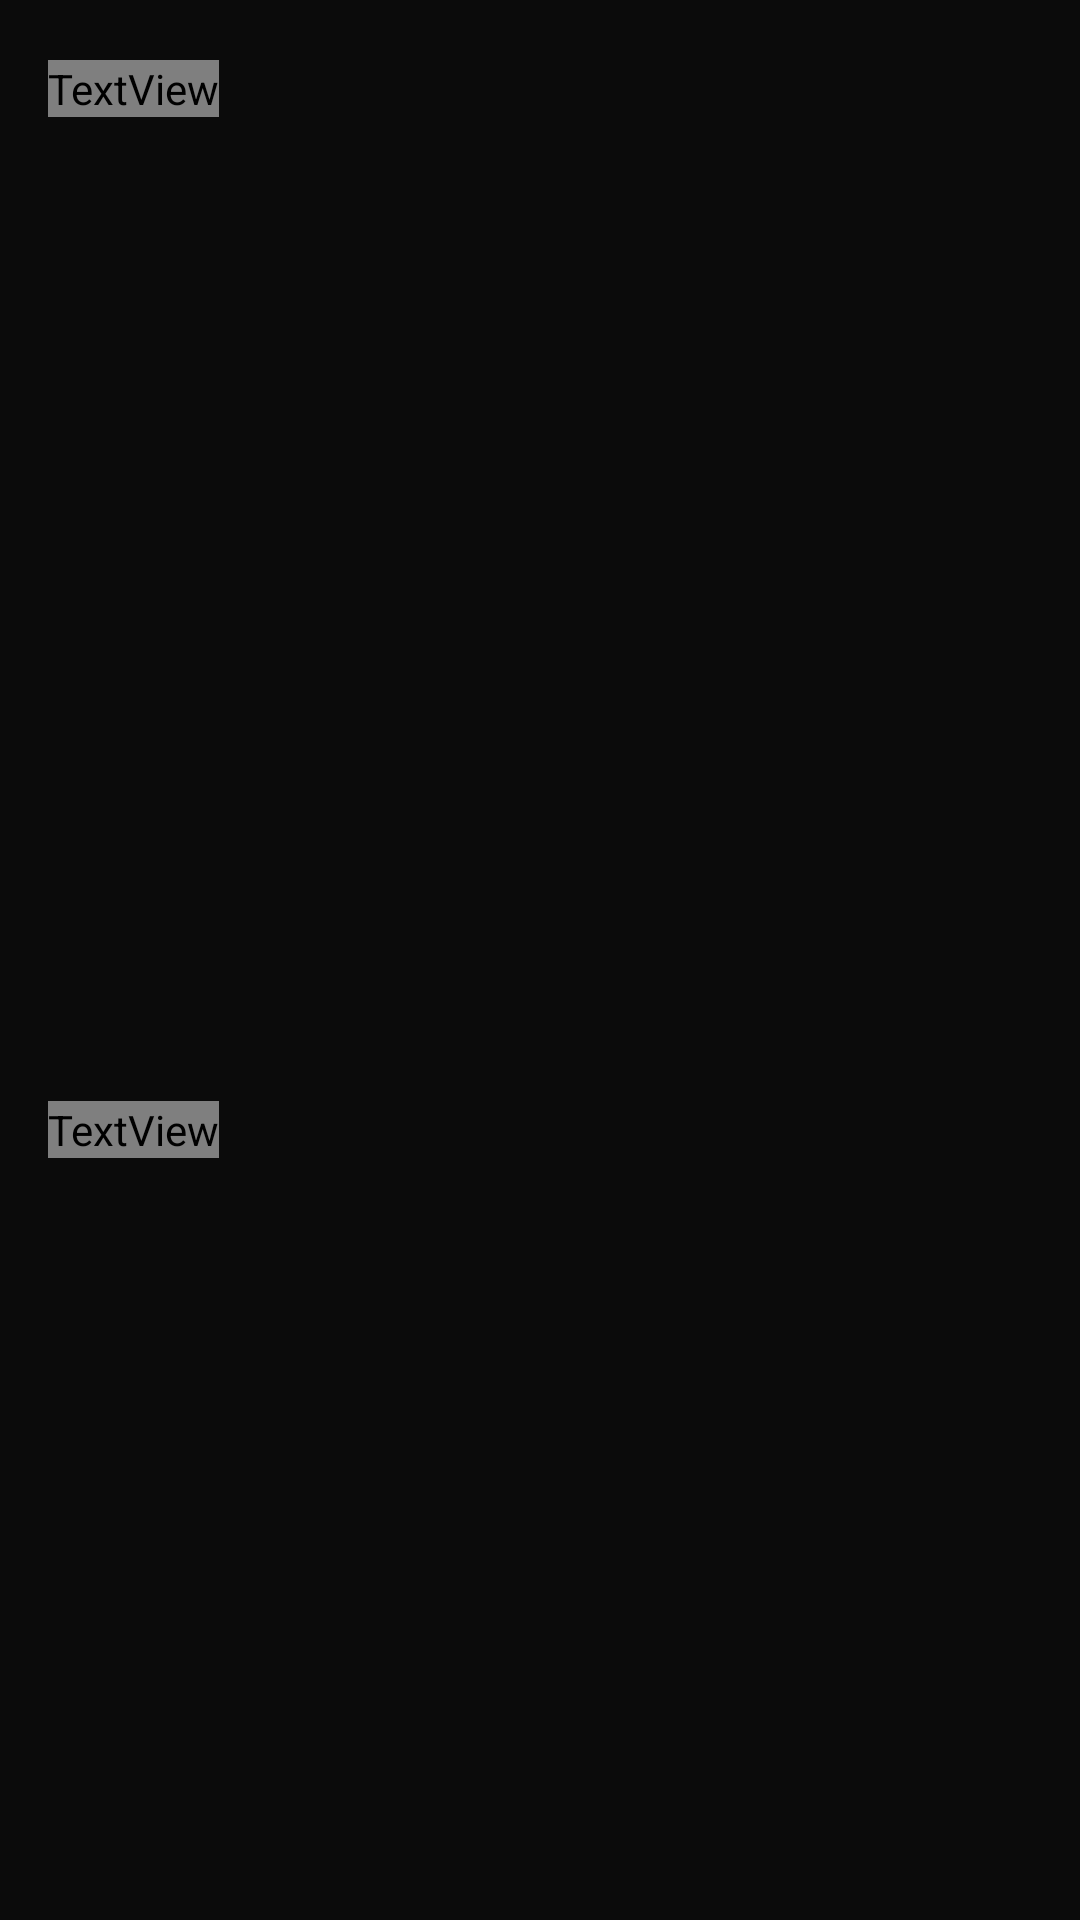

Reconstruct the res/layout file that produces this screen, plus the resources it refers to.
<!-- AndroidManifest.xml: application theme Theme.Supreme -->
<!-- res/layout/fragment_media_tab.xml -->
<?xml version="1.0" encoding="utf-8"?>
<androidx.constraintlayout.widget.ConstraintLayout xmlns:android="http://schemas.android.com/apk/res/android"
    xmlns:app="http://schemas.android.com/apk/res-auto"
    xmlns:tools="http://schemas.android.com/tools"
    android:layout_width="match_parent"
    android:layout_height="match_parent"
    android:background="@color/pages_bg"
    tools:context=".ui.screens.racing.upcoming.MediaTabFragment">

    <TextView
        android:id="@+id/header_news"
        android:layout_width="wrap_content"
        android:layout_height="wrap_content"
        android:layout_marginStart="16dp"
        android:layout_marginTop="20dp"
        android:text="@string/news"
        android:textAppearance="@style/TextAppearance.MdcTypographyStyles.Headline6"
        app:layout_constraintStart_toStartOf="parent"
        app:layout_constraintTop_toTopOf="parent" />

    <TextView
        android:id="@+id/see_all_news"
        style="@style/SeeAllButton"
        android:layout_width="wrap_content"
        android:layout_height="wrap_content"
        android:layout_marginEnd="18dp"
        app:layout_constraintBottom_toBottomOf="@id/header_news"
        app:layout_constraintEnd_toEndOf="parent"
        app:layout_constraintTop_toTopOf="@id/header_news" />

    <androidx.recyclerview.widget.RecyclerView
        android:id="@+id/recycler_view_media_news"
        android:layout_width="match_parent"
        android:layout_height="0dp"
        android:layout_marginTop="20dp"
        android:layout_marginEnd="16dp"
        app:layout_constraintBottom_toTopOf="@id/header_video"
        app:layout_constraintStart_toStartOf="parent"
        app:layout_constraintTop_toBottomOf="@id/header_news"
        tools:listitem="@layout/item_media_news" />

    <TextView
        android:id="@+id/header_video"
        android:layout_width="wrap_content"
        android:layout_height="wrap_content"
        android:layout_marginStart="16dp"
        android:layout_marginTop="20dp"
        android:layout_marginBottom="254dp"
        android:text="@string/video"
        android:textAppearance="@style/TextAppearance.MdcTypographyStyles.Headline6"
        app:layout_constraintBottom_toBottomOf="parent"
        app:layout_constraintStart_toStartOf="parent"
        app:layout_constraintTop_toBottomOf="@id/recycler_view_media_news" />

    <TextView
        android:id="@+id/see_all_media_video"
        style="@style/SeeAllButton"
        android:layout_width="wrap_content"
        android:layout_height="wrap_content"
        android:layout_marginEnd="18dp"
        app:layout_constraintBottom_toBottomOf="@id/header_video"
        app:layout_constraintEnd_toEndOf="parent" />

    <androidx.recyclerview.widget.RecyclerView
        android:id="@+id/recycler_view_media_video"
        android:layout_width="match_parent"
        android:layout_height="0dp"
        android:layout_marginStart="16dp"
        android:layout_marginTop="20dp"
        android:layout_marginEnd="16dp"
        app:layout_constraintBottom_toBottomOf="parent"
        app:layout_constraintStart_toStartOf="parent"
        app:layout_constraintTop_toBottomOf="@id/header_video"
        tools:listitem="@layout/item_media_video" />

</androidx.constraintlayout.widget.ConstraintLayout>
<!-- res/layout/item_media_news.xml (included above) -->
<?xml version="1.0" encoding="utf-8"?>
<com.google.android.material.card.MaterialCardView xmlns:android="http://schemas.android.com/apk/res/android"
    xmlns:app="http://schemas.android.com/apk/res-auto"
    xmlns:tools="http://schemas.android.com/tools"
    android:layout_width="match_parent"
    android:layout_height="wrap_content"
    app:shapeAppearance="@style/Widget.App.CardView.ShapeAppearance"
    android:layout_marginBottom="16dp">

    <androidx.constraintlayout.widget.ConstraintLayout
        android:layout_width="match_parent"
        android:layout_height="match_parent">

        <com.google.android.material.imageview.ShapeableImageView
            android:id="@+id/icon_media_news"
            android:layout_width="0dp"
            android:layout_height="0dp"
            android:layout_marginTop="12dp"
            android:layout_marginBottom="12dp"
            android:scaleType="fitXY"
            app:layout_constraintBottom_toBottomOf="parent"
            app:layout_constraintEnd_toStartOf="@id/guideline"
            app:layout_constraintStart_toStartOf="parent"
            app:layout_constraintTop_toTopOf="parent"
            app:shapeAppearance="@style/Widget.App.CardView.ShapeAppearance"
            tools:srcCompat="@drawable/bg" />

        <TextView
            android:id="@+id/subtitle_media_news"
            android:layout_width="wrap_content"
            android:layout_height="wrap_content"
            android:layout_marginStart="24dp"
            android:layout_marginTop="20dp"
            android:textAppearance="@style/TextAppearance.MdcTypographyStyles.Subtitle2"
            android:textColor="@color/red"
            app:layout_constraintStart_toEndOf="@id/guideline"
            app:layout_constraintTop_toTopOf="parent"
            tools:text="Report" />

        <TextView
            android:id="@+id/title_media_news"
            android:layout_width="0dp"
            android:layout_height="wrap_content"
            android:layout_marginTop="8dp"
            android:layout_marginEnd="16dp"
            android:layout_marginBottom="20dp"
            app:layout_constraintBottom_toBottomOf="parent"
            app:layout_constraintEnd_toEndOf="parent"
            app:layout_constraintStart_toStartOf="@id/subtitle_media_news"
            app:layout_constraintTop_toBottomOf="@id/subtitle_media_news"
            tools:text="TREMAYNE: Bottas may not have had his best day in Mexico" />

        <androidx.constraintlayout.widget.Guideline
            android:id="@+id/guideline"
            android:layout_width="wrap_content"
            android:layout_height="wrap_content"
            android:orientation="vertical"
            app:layout_constraintGuide_begin="154dp" />
    </androidx.constraintlayout.widget.ConstraintLayout>


</com.google.android.material.card.MaterialCardView>
<!-- res/layout/item_media_video.xml (included above) -->
<?xml version="1.0" encoding="utf-8"?>
<com.google.android.material.card.MaterialCardView xmlns:android="http://schemas.android.com/apk/res/android"
    xmlns:app="http://schemas.android.com/apk/res-auto"
    xmlns:tools="http://schemas.android.com/tools"
    android:layout_width="match_parent"
    android:layout_height="wrap_content">


</com.google.android.material.card.MaterialCardView>
<!-- resources referenced by this layout -->
<resources>
  <color name="pages_bg">#0B0B0B</color>
  <color name="red">#EE0000</color>
  <!-- drawable bg: png bitmap (drawable, 175008 bytes) -->
  <style name="TextAppearance.MdcTypographyStyles.Headline6" parent="TextAppearance.MaterialComponents.Headline6">
          <item name="fontFamily">@font/oxanium_bold</item>
          <item name="android:fontFamily">@font/oxanium_bold</item>
          <item name="android:textSize">18sp</item>
      </style>
  <style name="TextAppearance.MdcTypographyStyles.Subtitle2" parent="TextAppearance.MaterialComponents.Subtitle2">
          <item name="fontFamily">@font/oxanium_semibold</item>
          <item name="android:fontFamily">@font/oxanium_semibold</item>
          <item name="android:textSize">12sp</item>
      </style>
  <style name="Theme.Supreme" parent="Theme.MaterialComponents.DayNight.DarkActionBar">
          
          <item name="colorPrimary">@color/purple_500</item>
          <item name="colorPrimaryVariant">@color/purple_700</item>
          <item name="colorOnPrimary">@color/white</item>
          
          <item name="colorSecondary">@color/teal_200</item>
          <item name="colorSecondaryVariant">@color/teal_700</item>
          <item name="colorOnSecondary">@color/black</item>
          
          <item name="android:statusBarColor" tools:targetApi="l">?attr/colorPrimaryVariant</item>
          
      </style>
  <color name="purple_500">#FF6200EE</color>
  <color name="purple_700">#FF3700B3</color>
  <color name="white">#FFFFFFFF</color>
  <color name="teal_200">#FF03DAC5</color>
  <color name="teal_700">#FF018786</color>
  <color name="black">#FF000000</color>
</resources>
